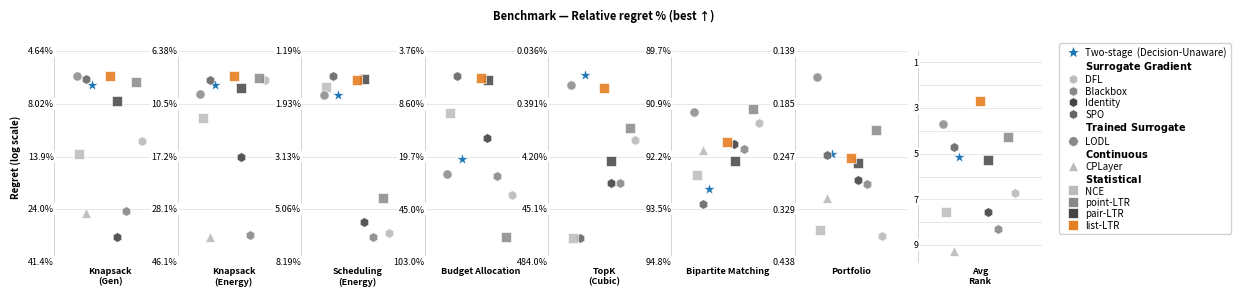

Reproduce this figure in Python.
"""
fig_bench_bump_all.py
---------------------
Single-figure bump chart of all 11 methods × 7 tasks from hardcoded regret data.
Y-axis: relative regret % (log scale, inverted — lower = better = top).

Output:
  results/fig_bench_bump_all.{png,pdf}
"""

import os
import numpy as np
import matplotlib
matplotlib.use("Agg")
import matplotlib.pyplot as plt
import matplotlib.ticker as mticker
from matplotlib.gridspec import GridSpec
from matplotlib.lines import Line2D

OUT_DIR = "results"
os.makedirs(OUT_DIR, exist_ok=True)

# ---- Hardcoded regret data (relative regret %) ----
TASKS = [
    "Knapsack (Gen)", "Knapsack (Energy)", "Scheduling (Energy)",
    "Budget Allocation", "TopK (Cubic)", "Bipartite Matching", "Portfolio",
]

METHODS = [
    "Two-stage", "DFL", "Blackbox", "Identity", "CPLayer",
    "SPO", "NCE", "point-LTR", "pair-LTR", "list-LTR", "LODL",
]

regret_data = {
    "Knapsack (Gen)": {
        "Two-stage": 6.595, "DFL": 11.744, "Blackbox": 24.274, "Identity": 31.874,
        "CPLayer": 24.769, "SPO": 6.223, "NCE": 13.438, "point-LTR": 6.402,
        "pair-LTR": 7.820, "list-LTR": 6.031, "LODL": 6.044,
    },
    "Knapsack (Energy)": {
        "Two-stage": 8.745, "DFL": 8.353, "Blackbox": 35.705, "Identity": 17.156,
        "CPLayer": 36.402, "SPO": 8.407, "NCE": 11.932, "point-LTR": 8.236,
        "pair-LTR": 9.022, "list-LTR": 8.083, "LODL": 9.567,
    },
    "Scheduling (Energy)": {
        "Two-stage": 1.793, "DFL": 6.272, "Blackbox": 6.503, "Identity": 5.690,
        "CPLayer": np.nan, "SPO": 1.505, "NCE": 1.663, "point-LTR": 4.548,
        "pair-LTR": 1.540, "list-LTR": 1.551, "LODL": 1.786,
    },
    "Budget Allocation": {
        "Two-stage": 20.332, "DFL": 35.970, "Blackbox": 26.905, "Identity": 14.799,
        "CPLayer": np.nan, "SPO": 5.559, "NCE": 9.979, "point-LTR": 69.663,
        "pair-LTR": 5.958, "list-LTR": 5.742, "LODL": 25.700,
    },
    "TopK (Cubic)": {
        "Two-stage": 0.110, "DFL": 1.974, "Blackbox": 13.944, "Identity": 13.944,
        "CPLayer": np.nan, "SPO": 160.408, "NCE": 160.408, "point-LTR": 1.149,
        "pair-LTR": 5.072, "list-LTR": 0.193, "LODL": 0.172,
    },
    "Bipartite Matching": {
        "Two-stage": 92.963, "DFL": 91.364, "Blackbox": 91.988, "Identity": 91.868,
        "CPLayer": 92.007, "SPO": 93.327, "NCE": 92.622, "point-LTR": 91.035,
        "pair-LTR": 92.285, "list-LTR": 91.831, "LODL": 91.113,
    },
    "Portfolio": {
        "Two-stage": 0.243, "DFL": 0.380, "Blackbox": 0.286, "Identity": 0.280,
        "CPLayer": 0.309, "SPO": 0.245, "NCE": 0.367, "point-LTR": 0.214,
        "pair-LTR": 0.255, "list-LTR": 0.249, "LODL": 0.160,
    },
}

# ---- Colors and markers ----
MSE_C  = "#1f77b4"   # blue  (Two-stage)
LTRL_C = "#e67e22"   # orange (list-LTR)
G1 = "#bbbbbb"
G2 = "#888888"
G3 = "#444444"
G4 = "#222222"
G5 = "#666666"

# (marker, color, size, alpha)
METHOD_STYLE = {
    "Two-stage":  ("*",  MSE_C,  80,  1.0),
    # Surrogate Gradient → hexagon
    "DFL":        ("h",  G1,     50,  0.90),
    "Blackbox":   ("h",  G2,     50,  0.90),
    "Identity":   ("h",  G3,     50,  0.90),
    "SPO":        ("h",  G5,     50,  0.90),
    # Trained Surrogate → circle
    "LODL":       ("o",  G2,     44,  0.85),
    # Continuous → triangle
    "CPLayer":    ("^",  G1,     50,  0.90),
    # Statistical → square (list-LTR orange)
    "NCE":        ("s",  G1,     44,  0.85),
    "point-LTR":  ("s",  G2,     44,  0.85),
    "pair-LTR":   ("s",  G3,     44,  0.85),
    "list-LTR":   ("s",  LTRL_C, 50,  0.90),
}

# ---- Jitter (fixed per method) ----
np.random.seed(42)
jitter_x = {m: np.random.uniform(-0.28, 0.28) for m in METHODS}
jitter_x["Two-stage"] = -0.15
jitter_x["list-LTR"]  =  0.0

# ---- Plotting ----
plt.rcParams.update({
    "font.family":         "sans-serif",
    "axes.spines.top":     False,
    "axes.spines.right":   False,
    "axes.spines.bottom":  False,
})


def _choose_5_ticks(v_min, v_max):
    lo = np.log10(max(v_min, 1e-9))
    hi = np.log10(max(v_max, lo + 1e-6))
    return 10 ** np.linspace(lo, hi, 5)


def _fmt_val(x, _, is_absolute=False):
    if is_absolute:
        return f"{x:.3f}"
    if x < 1.0:
        return f"{x:.3f}%"
    if x < 10.0:
        return f"{x:.2f}%"
    return f"{x:.1f}%"


ABSOLUTE_TASKS = {"Portfolio"}


# ---- Build figure ----
n_tasks = len(TASKS)
# Task columns + avg rank column
n_cols = n_tasks + 1
width_ratios = [1] * n_tasks + [1.1]
fig = plt.figure(figsize=(12.5, 3.2))
gs = GridSpec(1, n_cols, figure=fig, width_ratios=width_ratios, wspace=0.10)
axes = [fig.add_subplot(gs[0, j]) for j in range(n_tasks)]

for j, (ax, task) in enumerate(zip(axes, TASKS)):
    vals = [regret_data[task][m] for m in METHODS
            if np.isfinite(regret_data[task].get(m, np.nan))]
    if not vals:
        continue

    log_range = np.log10(max(vals)) - np.log10(max(min(vals), 1e-9))
    pad = log_range * 0.15 + 0.005
    v_min = max(10 ** (np.log10(max(min(vals), 1e-9)) - pad), 1e-4)
    v_max = 10 ** (np.log10(max(vals)) + pad)
    ticks = _choose_5_ticks(v_min, v_max)

    ax.set_yscale("log")
    ax.set_ylim(v_max, v_min)   # inverted
    ax.set_xlim(-0.45, 0.45)
    ax.set_xticks([])
    ax.yaxis.set_minor_locator(mticker.NullLocator())
    ax.set_yticks(ticks)
    is_abs = task in ABSOLUTE_TASKS
    ax.yaxis.set_major_formatter(
        mticker.FuncFormatter(lambda x, pos, _abs=is_abs: _fmt_val(x, pos, _abs)))
    ax.tick_params(axis="y", labelsize=6.5, length=0, pad=-3)

    if j == 0:
        ax.set_ylabel("Regret (log scale)", fontsize=7,
                       fontweight="bold", labelpad=24)

    for y in ticks:
        ax.axhline(y, color="#dddddd", linewidth=0.5, zorder=0)
    ax.spines["left"].set_linewidth(0.6)
    ax.spines["left"].set_color("#cccccc")
    ax.spines["left"].set_zorder(1)

    # Plot each method
    for m in METHODS:
        yval = regret_data[task].get(m, np.nan)
        if not np.isfinite(yval):
            continue
        mkr, col, sz, alp = METHOD_STYLE[m]
        ax.scatter(jitter_x[m], yval, s=sz, color=col, edgecolors="white",
                   linewidths=0.5, zorder=3, marker=mkr, alpha=alp)

    # Wrap task name for display
    label = task.replace(" (", "\n(")
    ax.set_xlabel(label, fontsize=6.5, fontweight="bold", labelpad=3)

# ---- Average Rank column ----
ax_avg = fig.add_subplot(gs[0, n_tasks])
avg_rank = {}
for m in METHODS:
    ranks = []
    for task in TASKS:
        col_vals = {mm: regret_data[task].get(mm, np.nan) for mm in METHODS
                    if np.isfinite(regret_data[task].get(mm, np.nan))}
        if m not in col_vals:
            continue
        sorted_m = sorted(col_vals, key=col_vals.__getitem__)
        ranks.append(sorted_m.index(m) + 1)
    avg_rank[m] = float(np.mean(ranks)) if ranks else np.nan

valid_ranks = [v for v in avg_rank.values() if np.isfinite(v)]
max_rank = max(valid_ranks) if valid_ranks else len(METHODS)

ax_avg.set_ylim(max_rank + 0.5, 0.5)
ax_avg.set_xlim(-0.45, 0.45)
ax_avg.set_xticks([])
labeled = [r for r in range(1, int(max_rank) + 1) if r % 2 == 1]
ax_avg.set_yticks(labeled)
ax_avg.set_yticklabels([str(r) for r in labeled])
ax_avg.tick_params(axis="y", labelsize=6.5, length=0, pad=2)
ax_avg.spines["left"].set_linewidth(0.6)
ax_avg.spines["left"].set_color("#cccccc")
ax_avg.spines["top"].set_visible(False)
ax_avg.spines["right"].set_visible(False)
ax_avg.spines["bottom"].set_visible(False)

for r in range(1, int(max_rank) + 1):
    ax_avg.axhline(r, color="#dddddd", linewidth=0.5, zorder=0)

for m in METHODS:
    ar = avg_rank.get(m, np.nan)
    if not np.isfinite(ar):
        continue
    mkr, col, sz, alp = METHOD_STYLE[m]
    ax_avg.scatter(jitter_x[m], ar, s=sz, color=col, edgecolors="white",
                   linewidths=0.5, zorder=3, marker=mkr, alpha=alp)

ax_avg.set_xlabel("Avg\nRank", fontsize=6.5, fontweight="bold", labelpad=3)

# ---- Legend ----
def _le(marker, color, label, ms=7):
    return Line2D([0], [0], marker=marker, color="w",
                  markerfacecolor=color, markeredgecolor="white",
                  markersize=ms, markeredgewidth=0.5, label=label)

def _hdr(text):
    return Line2D([0], [0], color="none",
                  label=r"$\bf{" + text.replace(" ", r"\ ") + r"}$")

legend_els = [
    Line2D([0], [0], marker="*", color="w", markerfacecolor=MSE_C,
           markeredgecolor="white", markersize=10, markeredgewidth=0.8,
           label="Two-stage  (Decision-Unaware)"),
    _hdr("Surrogate Gradient"),
    _le("h", G1, "DFL"),
    _le("h", G2, "Blackbox"),
    _le("h", G3, "Identity"),
    _le("h", G5, "SPO"),
    _hdr("Trained Surrogate"),
    _le("o", G2, "LODL"),
    _hdr("Continuous"),
    _le("^", G1, "CPLayer"),
    _hdr("Statistical"),
    _le("s", G1, "NCE"),
    _le("s", G2, "point-LTR"),
    _le("s", G3, "pair-LTR"),
    _le("s", LTRL_C, "list-LTR"),
]

fig.legend(handles=legend_els, loc="upper left",
           bbox_to_anchor=(0.86, 0.92), ncol=1,
           frameon=True, framealpha=0.88, edgecolor="#cccccc",
           fontsize=7, handletextpad=0.3, borderpad=0.4, labelspacing=0.15)

plt.subplots_adjust(top=0.88, bottom=0.22, left=0.06, right=0.85)
fig.suptitle("Benchmark — Relative regret % (best ↑)", fontsize=8,
             fontweight="bold", y=1.01)

# ---- White-bbox tick labels (occludes spine) ----
all_axes = axes + [ax_avg]
for ax in all_axes:
    ax.spines["left"].set_zorder(2)
    fig.canvas.draw()
    tick_positions = ax.get_yticks()
    tick_labels = [t.get_text() for t in ax.get_yticklabels()]
    ax.set_yticklabels([""] * len(tick_positions))
    for yval, txt in zip(tick_positions, tick_labels):
        if not txt:
            continue
        ax.text(0.0, yval, txt, transform=ax.get_yaxis_transform(),
                ha="right", va="center", fontsize=6.5,
                bbox=dict(facecolor="white", edgecolor="none",
                          boxstyle="square,pad=0.15"),
                zorder=10, clip_on=False)

# ---- Save ----
out_png = os.path.join(OUT_DIR, "fig_bench_bump_all.png")
out_pdf = os.path.join(OUT_DIR, "fig_bench_bump_all.pdf")
plt.savefig(out_png, dpi=150, bbox_inches="tight")
plt.savefig(out_pdf, bbox_inches="tight")
plt.close()
print(f"Saved {out_png}  +  {out_pdf}")

# ---- Print summary ----
print(f"\n{'Method':>12}", end="")
for t in TASKS:
    print(f"  {t[:14]:>14}", end="")
print(f"  {'Avg Rank':>8}")
print("-" * (12 + 16 * len(TASKS) + 10))
for m in METHODS:
    print(f"{m:>12}", end="")
    for t in TASKS:
        v = regret_data[t].get(m, np.nan)
        if np.isfinite(v):
            print(f"  {v:>14.3f}", end="")
        else:
            print(f"  {'—':>14}", end="")
    ar = avg_rank.get(m, np.nan)
    print(f"  {ar:>8.2f}" if np.isfinite(ar) else f"  {'—':>8}")

# ---- Export JSON for JS visualization ----
import json

export = {
    "tasks": TASKS,
    "methods": METHODS,
    "absolute_tasks": list(ABSOLUTE_TASKS),
    "regret": {
        task: {m: (None if np.isnan(v) else v)
               for m, v in regret_data[task].items()}
        for task in TASKS
    },
    "avg_rank": {m: (None if np.isnan(v) else round(v, 4))
                 for m, v in avg_rank.items()},
    "style": {
        m: {"marker": s[0], "color": s[1], "size": s[2], "alpha": s[3]}
        for m, s in METHOD_STYLE.items()
    },
    "method_groups": {
        "Decision-Unaware": ["Two-stage"],
        "Surrogate Gradient": ["DFL", "Blackbox", "Identity", "SPO"],
        "Trained Surrogate": ["LODL"],
        "Continuous": ["CPLayer"],
        "Statistical": ["NCE", "point-LTR", "pair-LTR", "list-LTR"],
    },
}

json_path = os.path.join(OUT_DIR, "bench_bump_all_data.json")
with open(json_path, "w") as f:
    json.dump(export, f, indent=2)
print(f"Exported {json_path}")
